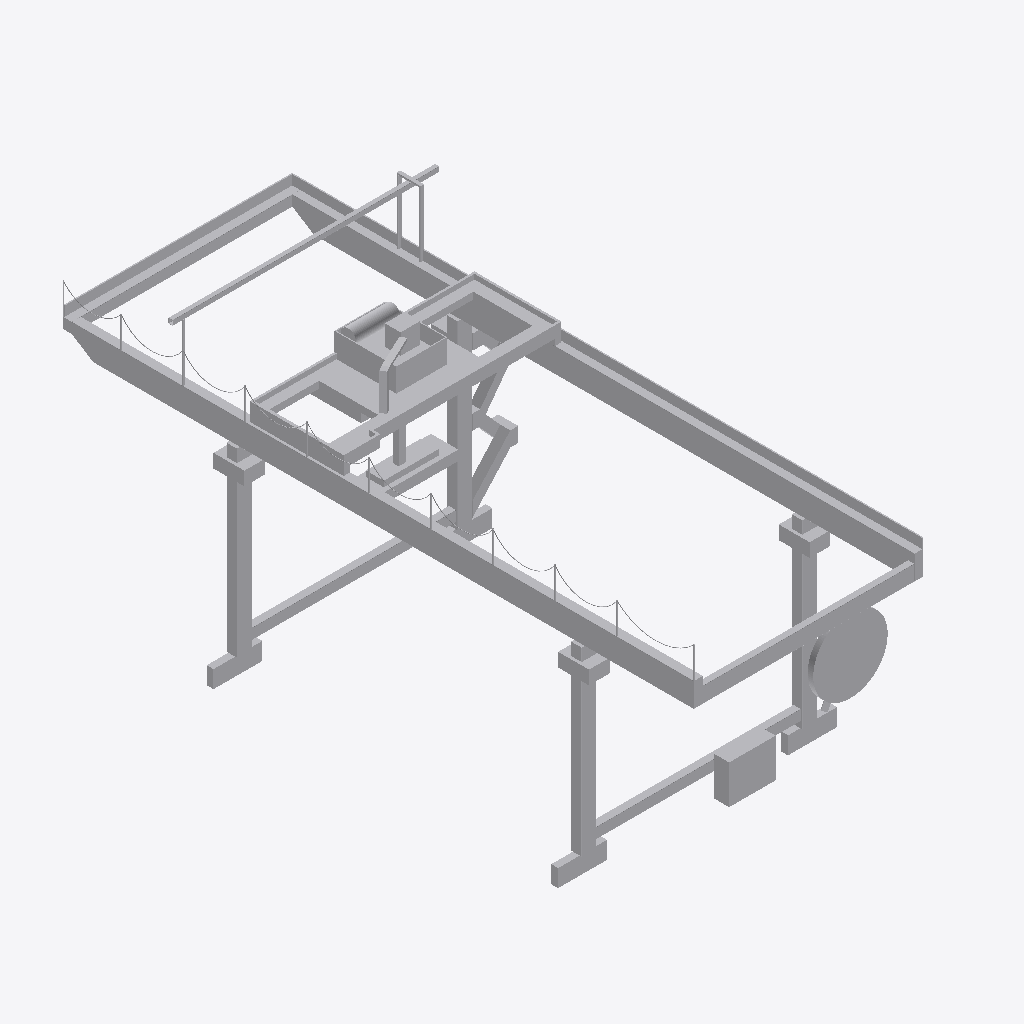
Isometric view of an IFC building model (IFC-SPF (STEP), schema IFC2X3, length unit metre), seen from the south-west, elements coloured by IFC class: 1 other element (light grey).
Extent 25.6 m × 50.9 m × 23.3 m (x, y, z). Elements (1): 1 IfcBuildingElementPart.

HEADER;
FILE_DESCRIPTION(('IFC 2x3 Building Model'),'2;1');
FILE_NAME('C:\\Users\\IG_EQUIPO1\\AppData\\Local\\Packages\\48598BIMMars.313206BE35C60_69nt','',(''),(''),'','','');
FILE_SCHEMA(('IFC2X3'));
ENDSEC;
DATA;
#14927=IFCPROJECT('0Z7pMbTCDEpwhsNyAgV93c',$,'PortDeBarcelona','',$,$,$,(#11),#14928);
#1=IFCSITE('1Zbc1t2_n4hQODnB7$Y$jY',$,'PortDeBarcelona',$,$,#2,$,$,.ELEMENT.,(40,1,1,200000),(-105,-16,-58,-800000),0.0,'',$);
#7=IFCBUILDINGELEMENTPART('2b357oldz33w3gx584oECg',$,'APBCN-POR-ELETranstainer_Tipo 4_LOD3','',$,#8,#9,$);
ENDSEC;
